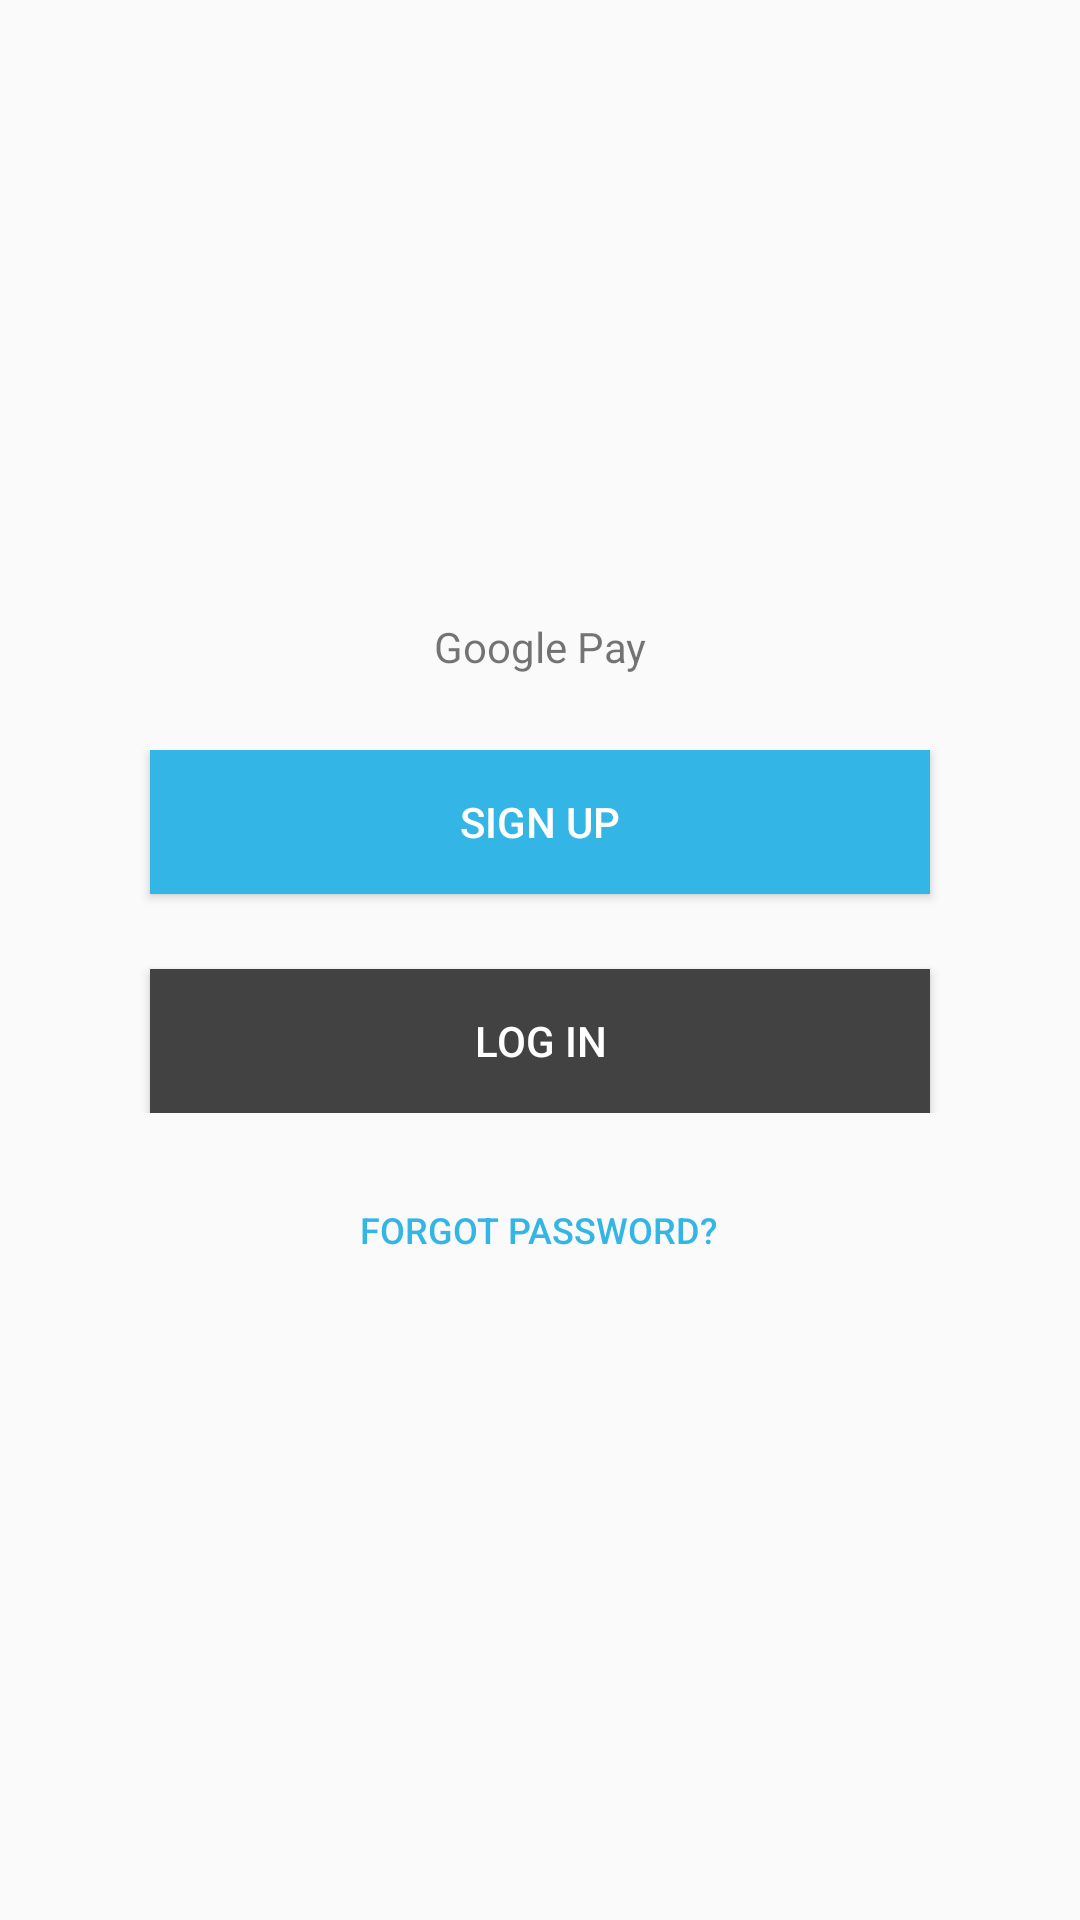

Reconstruct the res/layout file that produces this screen, plus the resources it refers to.
<!-- AndroidManifest.xml: application theme AppTheme -->
<!-- res/layout/fragment_choose_auth.xml -->
<?xml version="1.0" encoding="utf-8"?>
<android.support.constraint.ConstraintLayout xmlns:android="http://schemas.android.com/apk/res/android"
    android:layout_width="match_parent"
    android:layout_height="match_parent">

    <RelativeLayout
        android:layout_width="match_parent"
        android:layout_height="match_parent"
        android:gravity="center">

        <TextView
            android:id="@+id/fca_title"
            android:layout_width="match_parent"
            android:layout_height="wrap_content"
            android:layout_above="@+id/fca_button_container"
            android:layout_marginBottom="25sp"
            android:foregroundGravity="top"
            android:gravity="center"
            android:text="@string/google_pay" />

        <RelativeLayout
            android:id="@+id/fca_button_container"
            android:layout_width="match_parent"
            android:layout_height="wrap_content"
            android:gravity="center">

            <Button
                android:id="@+id/fca_signup_button"
                android:layout_width="260sp"
                android:layout_height="wrap_content"
                android:layout_marginBottom="25sp"
                android:background="@android:color/holo_blue_light"
                android:text="@string/sign_up"
                android:textAlignment="center"
                android:textColor="@android:color/white" />

            <Button
                android:id="@+id/fca_login_button"
                android:layout_width="260sp"
                android:layout_height="wrap_content"
                android:layout_below="@+id/fca_signup_button"
                android:background="@color/cardview_dark_background"
                android:text="@string/log_in"
                android:textColor="@android:color/white" />

        </RelativeLayout>

        <RelativeLayout
            android:layout_width="match_parent"
            android:layout_height="wrap_content"
            android:layout_below="@+id/fca_button_container"
            android:layout_marginTop="15sp"
            android:gravity="center">

            <Button
                android:id="@+id/fca_forgot_password"
                android:layout_width="wrap_content"
                android:layout_height="wrap_content"
                android:background="@android:color/transparent"
                android:padding="5sp"
                android:text="@string/forgot_password"
                android:textColor="@android:color/holo_blue_light"
                android:textSize="12sp" />

        </RelativeLayout>

    </RelativeLayout>

</android.support.constraint.ConstraintLayout>
<!-- resources referenced by this layout -->
<resources>
  <string name="forgot_password">forgot password?</string>
  <string name="google_pay">Google Pay</string>
  <string name="log_in">Log In</string>
  <string name="sign_up">Sign up</string>
  <style name="AppTheme" parent="Theme.AppCompat.Light.NoActionBar">
          
          <item name="colorPrimary">@android:color/white</item>
          <item name="colorPrimaryDark">@android:color/holo_blue_light</item>
          <item name="colorAccent">@android:color/holo_blue_bright</item>
          <item name="android:textColorPrimary">@android:color/black</item>
          <item name="android:textColorSecondary">@android:color/white</item>
  
  
      </style>
</resources>
